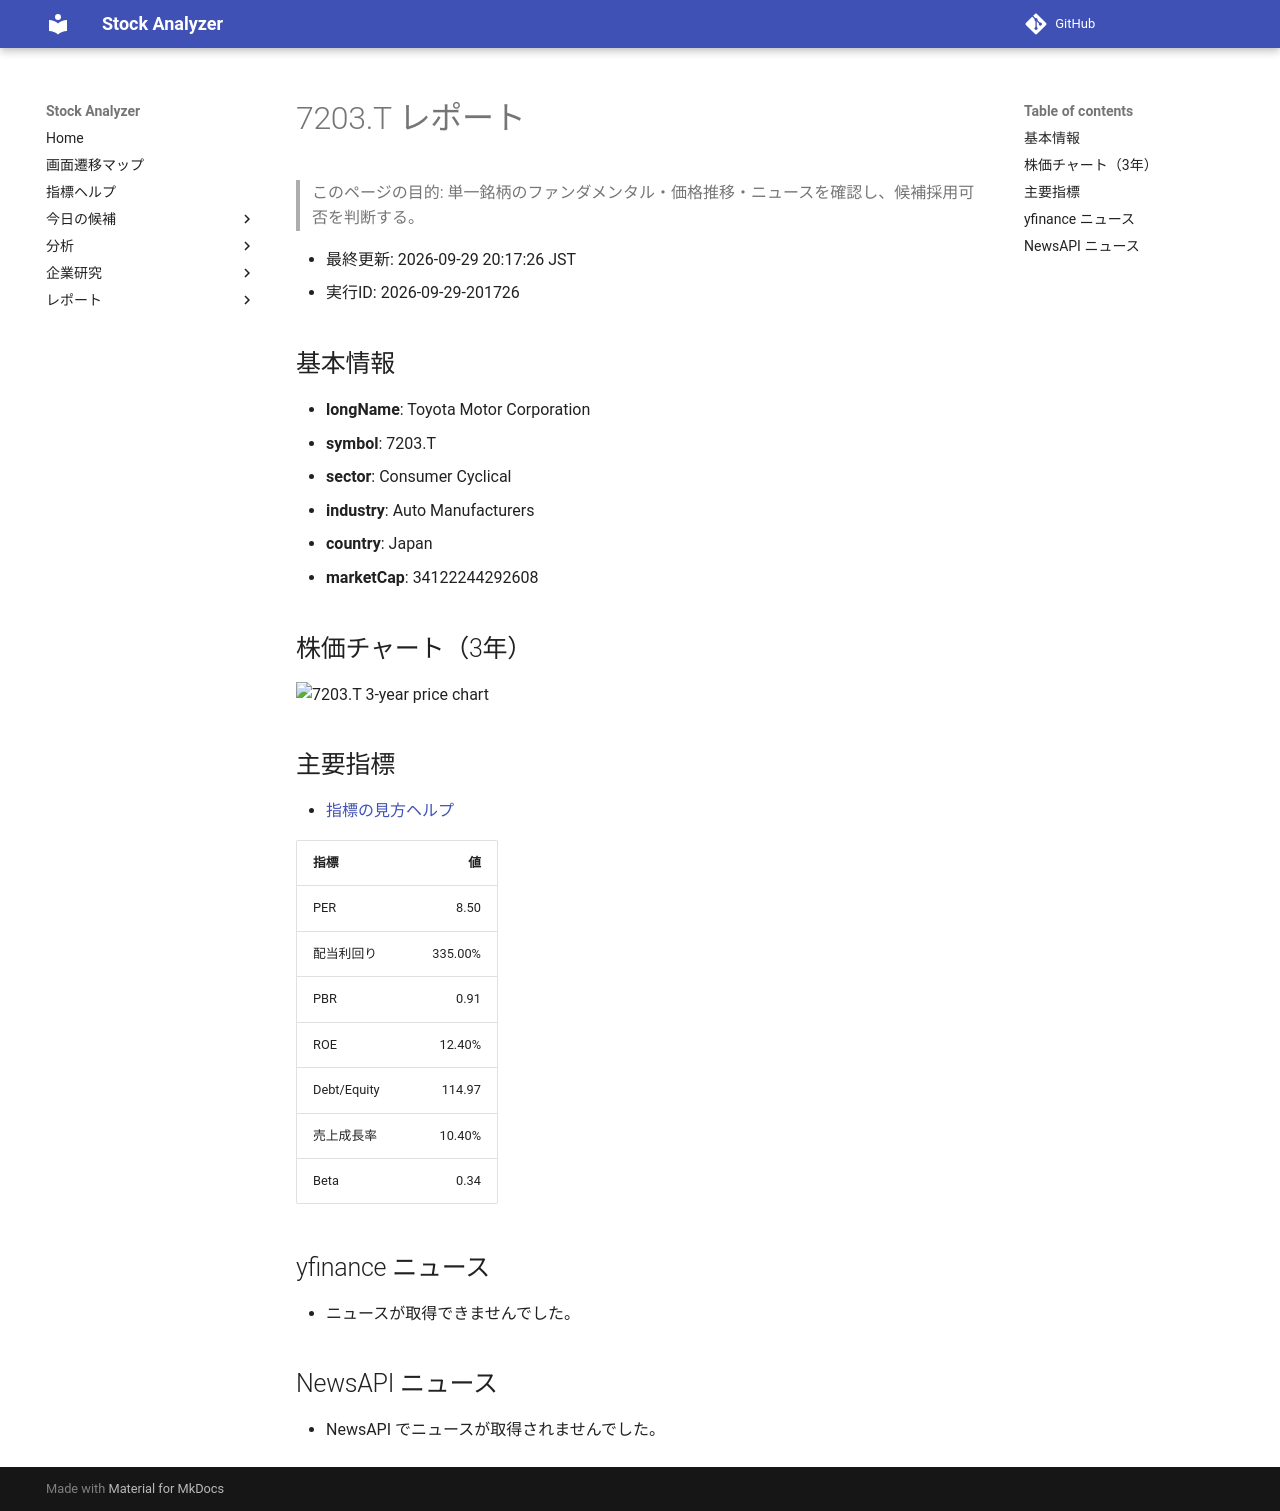

repository: Yumi-note/Making-APP · page: reports/2026-09-29/201726/7203_T/index.html · generator: mkdocs

# 7203.T レポート

> このページの目的: 単一銘柄のファンダメンタル・価格推移・ニュースを確認し、候補採用可否を判断する。

- 最終更新: 2026-09-29 20:17:26 JST
- 実行ID: 2026-09-29-201726

## 基本情報

- **longName**: Toyota Motor Corporation
- **symbol**: 7203.T
- **sector**: Consumer Cyclical
- **industry**: Auto Manufacturers
- **country**: Japan
- **marketCap**: 34122244292608

## 株価チャート（3年）

![7203.T 3-year price chart](7203_T_3y.png)

## 主要指標

- [指標の見方ヘルプ](../../../../indicators.md)

| 指標 | 値 |
|---|---:|
| PER | 8.50 |
| 配当利回り | 335.00% |
| PBR | 0.91 |
| ROE | 12.40% |
| Debt/Equity | 114.97 |
| 売上成長率 | 10.40% |
| Beta | 0.34 |

## yfinance ニュース

- ニュースが取得できませんでした。

## NewsAPI ニュース

- NewsAPI でニュースが取得されませんでした。
